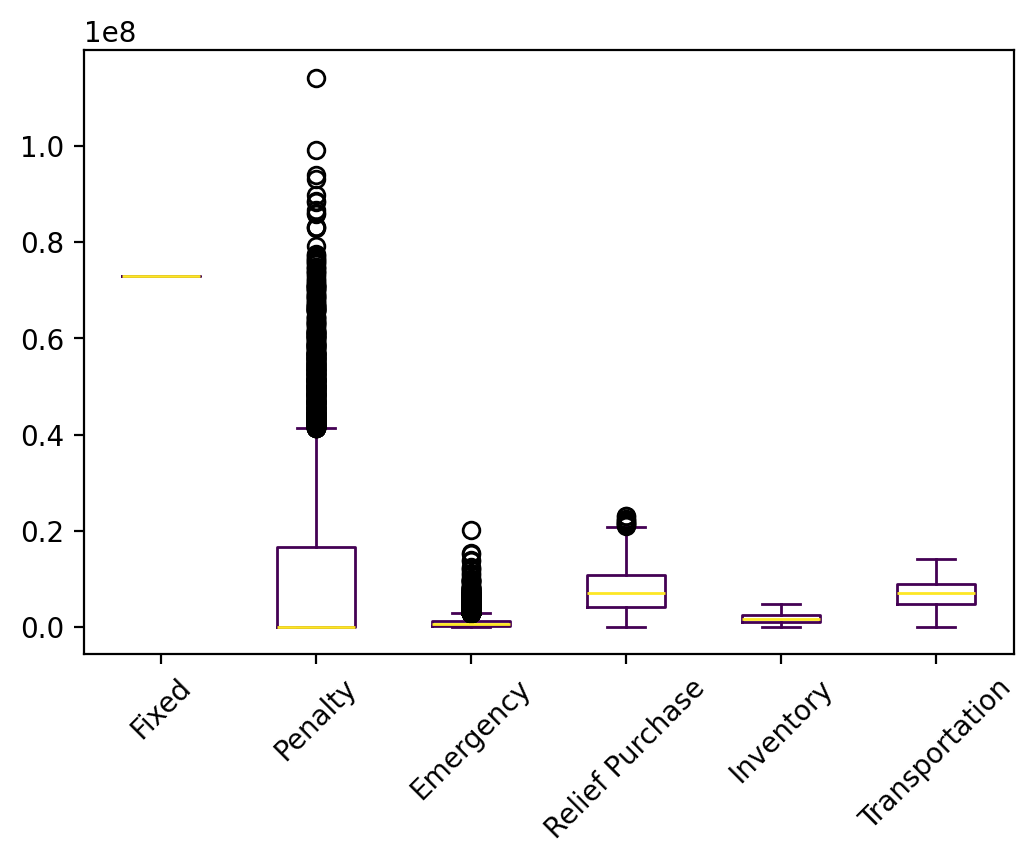

Values plotted in this chart, from the file beside it:
s, Fixed, Relief Inventory, Evacuee Inventory, Penalty, Emergency, Relief Purchase, Relief Transportation, Evacuee Transportation, Relief Dumping, Total
0, 73048875, 877960, 692449, 720604, 6674177, 6556843, 2463302, 5072917, -7463, 96099663
1, 73048875, 324306, 249451, 0.0, 947797, 2348593, 917590, 2827684, -2028, 80662269
2, 73048875, 975536, 568948, 0.0, 552863, 5739479, 2193802, 3281621, -13551, 86347573
3, 73048875, 1269934, 894672, 1050693, 751438, 8875807, 3480345, 4431064, 0.0, 93802827
4, 73048875, 1194715, 874877, 3301365, 330544, 8688090, 3207859, 4583654, 0.0, 95229979
5, 73048875, 777098, 659716, 9457927, 2998328, 6329488, 2583721, 5118331, 0.0, 100973484
6, 73048875, 854362, 716774, 0.0, 131250, 7169022, 2706202, 4574083, -602.8, 89199964
7, 73048875, 463735, 418613, 0.0, 1551072, 4015420, 1503279, 4275465, 0.0, 85276458
8, 73048875, 742578, 623751, 662736, 750659, 6119608, 2339978, 4636627, 0.0, 88924811
9, 73048875, 1271028, 682834, 0.0, 340539, 7113290, 2827308, 3412970, -36216, 88660630
10, 73048875, 1089152, 937069, 28330171, 0.0, 9370690, 3864136, 4704018, 0.0, 121344112
11, 73048875, 906053, 778334, 562039, 59240, 7781704, 3124008, 4771801, 0.0, 91032055
12, 73048875, 1255064, 752660, 0.0, 569804, 7814957, 3170860, 2730424, -34265, 89308379
13, 73048875, 319508, 70174, 0.0, 267205, 641158, 393233, 933458, 0.0, 75673610
14, 73048875, 1483054, 1103153, 0.0, 1633447, 10852013, 4407778, 4229021, -7654, 96749686
15, 73048875, 624251, 469107, 0.0, 7179820, 4003540, 1363145, 4237752, 0.0, 90926490
16, 73048875, 870744, 722991, 12124303, 544103, 7157338, 2711950, 4800563, 0.0, 101980866
17, 73048875, 640363, 142546, 0.0, 1073691, 1879266, 834246, 669500, -56792, 78231696
18, 73048875, 496560, 321386, 0.0, 104601, 3194716, 1258530, 2660472, 0.0, 81085140
19, 73048875, 1006171, 783504, 22840112, 1265407, 7614350, 3066773, 4313340, 0.0, 113938532
20, 73048875, 1579900, 1195371, 32719278, 248451, 11897381, 4588520, 4904121, 0.0, 130181897
21, 73048875, 1512142, 1146408, 21608596, 1507971, 11345427, 4532193, 5169707, 0.0, 119871319
22, 73048875, 1416291, 712454, 0.0, 3236100, 7468310, 2876528, 3162520, -52384, 91868694
23, 73048875, 435571, 450693, 7971764, 3551309, 3941348, 1564008, 5652479, 0.0, 96616047
24, 73048875, 1090049, 743692, 0.0, 237868, 7752370, 3148320, 3500309, -32847, 89488636
25, 73048875, 193977, 0.0, 0.0, 0.0, 565957, 331862, 0.0, -56596, 74084076
26, 73048875, 1668696, 1253117, 32752592, 294884, 12464312, 4779530, 4596962, 0.0, 130858969
27, 73048875, 2272079, 1924761, 62635337, 96044, 19225831, 7544760, 4532002, 0.0, 171279688
28, 73048875, 683791, 471952, 0.0, 2560928, 4741614, 2112437, 3378131, -35821, 86961906
29, 73048875, 1460606, 1288521, 24644387, 730255, 12750861, 5061492, 5059683, 0.0, 124044680
30, 73048875, 1804399, 1461077, 42267738, 702279, 14500963, 5487563, 4741322, 0.0, 144014216
31, 73048875, 1252471, 958636, 6280293, 1467462, 9442759, 3456702, 4927661, 0.0, 100834860
32, 73048875, 1968668, 1068284, 0.0, 2299735, 10642611, 4341378, 4060485, -7230, 97422807
33, 73048875, 2402347, 1428276, 37792711, 0.0, 14282763, 5312962, 4675039, 0.0, 138942973
34, 73048875, 1227220, 741134, 0.0, 2831436, 7505001, 3205423, 2825094, -25998, 91358184
35, 73048875, 1702819, 1320383, 22892483, 0.0, 13203826, 4999242, 4613235, 0.0, 121780863
36, 73048875, 1267148, 755859, 0.0, 0.0, 7775873, 3066490, 3861353, -21729, 89753869
37, 73048875, 708172, 641473, 6086907, 1019769, 6288465, 2306376, 5458126, 0.0, 95558163
38, 73048875, 572106, 455584, 0.0, 1088239, 4390989, 1823633, 4515725, -5249, 85889901
39, 73048875, 230707, 0.0, 0.0, 0.0, 594274, 284640, 0.0, -59427, 74099068
40, 73048875, 1237918, 994565, 23273063, 0.0, 9945653, 3959809, 4435973, 0.0, 116895857
41, 73048875, 1555366, 1218524, 0.0, 924217, 12121911, 4867822, 4458493, -7981, 98187227
42, 73048875, 1369331, 1253713, 19669071, 362645, 12456244, 5026961, 5001046, 0.0, 118187886
43, 73048875, 684827, 420840, 0.0, 585394, 4075675, 1681934, 3865500, 0.0, 84363044
44, 73048875, 1267217, 931060, 0.0, 2125045, 9074712, 3638938, 4599256, -5187, 94679917
45, 73048875, 2031063, 1359806, 19254459, 292297, 13531789, 5369311, 4697345, 0.0, 119584944
46, 73048875, 1469317, 980418, 23147285, 0.0, 9804182, 3748096, 4296805, 0.0, 116494978
47, 73048875, 1775974, 1629924, 53329234, 370687, 16215193, 6413516, 4966665, 0.0, 157750067
48, 73048875, 999586, 543758, 10143679, 122416, 5418869, 2023906, 4337859, 0.0, 96638946
49, 73048875, 159070, 0.0, 0.0, 0.0, 502888, 195922, 0.0, -50289, 73856466
50, 73048875, 1699289, 1384237, 46609255, 665722, 13795996, 5350328, 4700601, 0.0, 147254304
51, 73048875, 1031163, 788102, 0.0, 1735144, 8139687, 3203564, 3623937, -45880, 91524591
52, 73048875, 138849, 70174, 0.0, 462875, 596795, 336753, 1081361, 0.0, 75735682
53, 73048875, 1399104, 970431, 15692780, 50218, 9692926, 3769434, 4351359, 0.0, 108975127
54, 73048875, 1210736, 357119, 0.0, 748030, 3781164, 1533742, 1905690, -30934, 82554423
55, 73048875, 1118357, 579578, 0.0, 3168040, 6336701, 2673666, 2199013, -70682, 89053548
56, 73048875, 1277691, 1032181, 42686064, 1321411, 10156633, 3955462, 5055862, 0.0, 138534179
57, 73048875, 2099643, 1737639, 12305786, 1611798, 17162197, 6978406, 4841258, 0.0, 119785602
58, 73048875, 128032, 67515, 0.0, 2821496, 221072, 116905, 1812975, 0.0, 78216871
59, 73048875, 196883, 0.0, 0.0, 0.0, 604289, 361748, 0.0, -60429, 74151366
... 9,940 more rows
